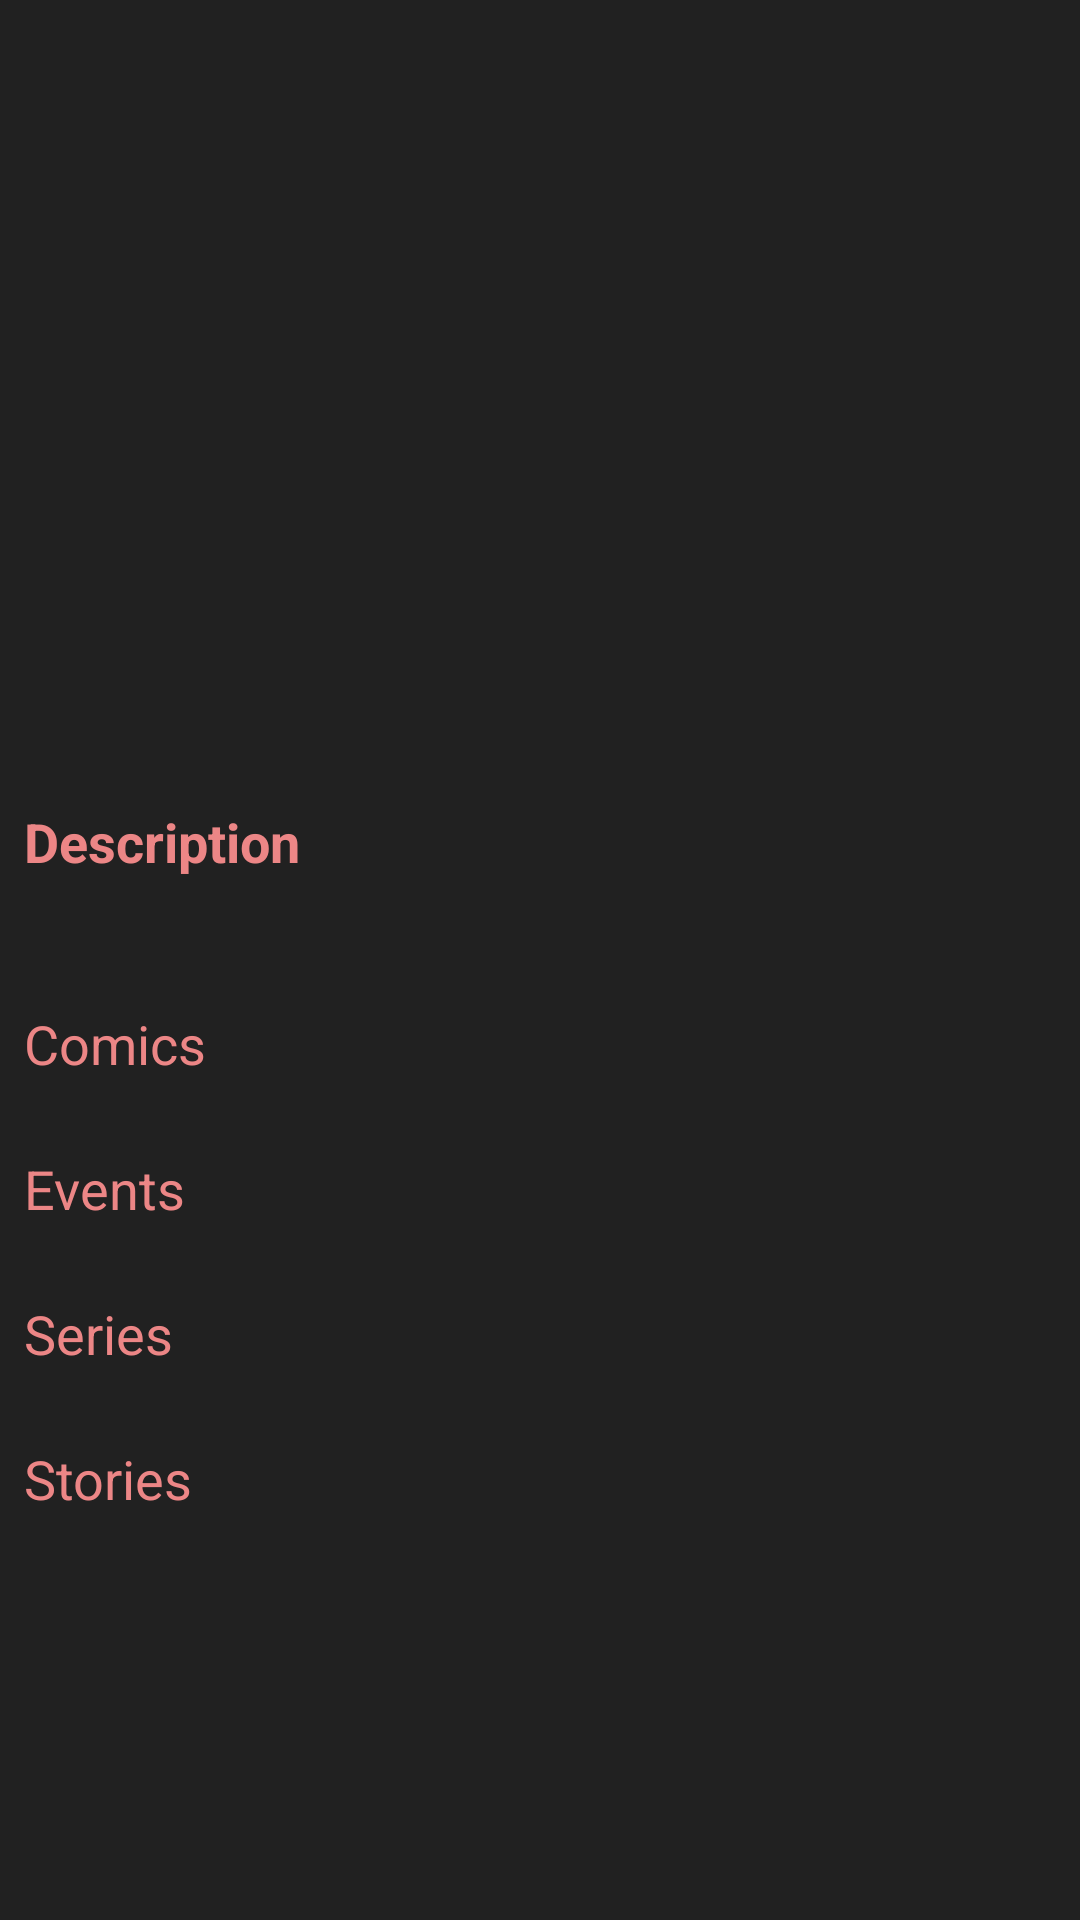

Here is an Android app screen rendered from its layout file. Give the layout XML and the strings, colors and styles it references.
<!-- AndroidManifest.xml: application theme Theme.MarvelStudios -->
<!-- res/layout/fragment_character_details.xml -->
<?xml version="1.0" encoding="utf-8"?>
<androidx.coordinatorlayout.widget.CoordinatorLayout xmlns:android="http://schemas.android.com/apk/res/android"
    xmlns:app="http://schemas.android.com/apk/res-auto"
    xmlns:tools="http://schemas.android.com/tools"
    android:layout_width="match_parent"
    android:layout_height="match_parent"
    android:background="@color/gray"
    tools:context=".ui.characterDetails.CharacterDetailsFragment">

    <com.google.android.material.appbar.AppBarLayout
        android:layout_width="match_parent"
        android:layout_height="wrap_content">

        <com.google.android.material.appbar.CollapsingToolbarLayout
            android:layout_width="match_parent"
            android:layout_height="200dp"
            android:background="@color/gray"
            app:contentScrim="@color/gray"
            app:layout_scrollFlags="scroll|exitUntilCollapsed|snap">

            <ImageView
                android:id="@+id/character_details_image_imageview"
                android:layout_width="match_parent"
                android:layout_height="match_parent"
                tools:ignore="ContentDescription" />

            <androidx.appcompat.widget.Toolbar
                android:layout_width="match_parent"
                android:layout_height="?actionBarSize"
                app:layout_collapseMode="pin"
                app:contentInsetStart="0dp">

                <androidx.constraintlayout.widget.ConstraintLayout
                    android:id="@+id/character_details_back_constraintlayout"
                    android:layout_width="match_parent"
                    android:layout_height="match_parent"
                    android:layout_marginTop="16dp">

                    <ImageView
                        android:id="@+id/character_details_back_button"
                        android:layout_width="wrap_content"
                        android:layout_height="wrap_content"
                        app:layout_constraintStart_toStartOf="parent"
                        app:layout_constraintTop_toTopOf="parent"
                        app:layout_constraintEnd_toEndOf="parent"
                        app:layout_constraintHorizontal_bias="0"
                        android:src="@drawable/back_shadow"
                        tools:ignore="ContentDescription" />

                </androidx.constraintlayout.widget.ConstraintLayout>

            </androidx.appcompat.widget.Toolbar>

        </com.google.android.material.appbar.CollapsingToolbarLayout>

    </com.google.android.material.appbar.AppBarLayout>

    <androidx.core.widget.NestedScrollView
        android:layout_width="match_parent"
        android:layout_height="match_parent"
        app:layout_behavior="@string/appbar_scrolling_view_behavior">

        <androidx.constraintlayout.widget.ConstraintLayout
            android:layout_width="match_parent"
            android:layout_height="match_parent">

            <TextView
                android:id="@+id/character_details_name_textview"
                android:layout_width="match_parent"
                android:layout_height="wrap_content"
                app:layout_constraintStart_toStartOf="parent"
                app:layout_constraintEnd_toEndOf="parent"
                app:layout_constraintTop_toTopOf="parent"
                android:textStyle="bold"
                android:textSize="30sp"
                android:layout_marginTop="8dp"
                android:layout_marginStart="8dp"
                android:layout_marginEnd="8dp"
                android:textColor="@color/white" />

            <TextView
                android:id="@+id/character_details_description_label_textview"
                android:layout_width="wrap_content"
                android:layout_height="wrap_content"
                android:text="@string/description"
                android:textColor="@color/light_red"
                android:textStyle="bold"
                android:textSize="18sp"
                android:layout_marginStart="8dp"
                android:layout_marginTop="20dp"
                app:layout_constraintStart_toStartOf="parent"
                app:layout_constraintTop_toBottomOf="@id/character_details_name_textview" />

            <TextView
                android:id="@+id/character_details_description_textview"
                android:layout_width="match_parent"
                android:layout_height="wrap_content"
                android:textColor="@color/white"
                android:layout_marginEnd="8dp"
                android:layout_marginStart="8dp"
                android:layout_marginTop="8dp"
                app:layout_constraintEnd_toEndOf="parent"
                app:layout_constraintStart_toStartOf="parent"
                app:layout_constraintTop_toBottomOf="@id/character_details_description_label_textview" />

            <TextView
                android:id="@+id/character_details_comics_label_textview"
                android:layout_width="wrap_content"
                android:layout_height="wrap_content"
                android:text="@string/comics"
                android:layout_marginTop="16dp"
                android:textColor="@color/light_red"
                android:textSize="18sp"
                android:layout_marginStart="8dp"
                app:layout_constraintStart_toStartOf="parent"
                app:layout_constraintTop_toBottomOf="@id/character_details_description_textview" />

            <androidx.recyclerview.widget.RecyclerView
                android:id="@+id/character_details_comics_recyclerview"
                android:layout_width="match_parent"
                android:layout_height="wrap_content"
                android:layout_marginTop="8dp"
                app:layout_constraintEnd_toEndOf="parent"
                app:layout_constraintStart_toStartOf="parent"
                app:layout_constraintTop_toBottomOf="@id/character_details_comics_label_textview" />

            <TextView
                android:id="@+id/character_details_events_label_textview"
                android:layout_width="wrap_content"
                android:layout_height="wrap_content"
                android:text="@string/events"
                android:layout_marginTop="16dp"
                android:textColor="@color/light_red"
                android:textSize="18sp"
                android:layout_marginStart="8dp"
                app:layout_constraintStart_toStartOf="parent"
                app:layout_constraintTop_toBottomOf="@id/character_details_comics_recyclerview" />

            <androidx.recyclerview.widget.RecyclerView
                android:id="@+id/character_details_events_recyclerview"
                android:layout_width="match_parent"
                android:layout_height="wrap_content"
                android:layout_marginTop="8dp"
                app:layout_constraintEnd_toEndOf="parent"
                app:layout_constraintStart_toStartOf="parent"
                app:layout_constraintTop_toBottomOf="@id/character_details_events_label_textview" />

            <TextView
                android:id="@+id/character_details_series_label_textview"
                android:layout_width="wrap_content"
                android:layout_height="wrap_content"
                android:text="@string/series"
                android:layout_marginTop="16dp"
                android:textColor="@color/light_red"
                android:textSize="18sp"
                android:layout_marginStart="8dp"
                app:layout_constraintStart_toStartOf="parent"
                app:layout_constraintTop_toBottomOf="@id/character_details_events_recyclerview" />

            <androidx.recyclerview.widget.RecyclerView
                android:id="@+id/character_details_series_recyclerview"
                android:layout_width="match_parent"
                android:layout_height="wrap_content"
                android:layout_marginTop="8dp"
                app:layout_constraintEnd_toEndOf="parent"
                app:layout_constraintStart_toStartOf="parent"
                app:layout_constraintTop_toBottomOf="@id/character_details_series_label_textview" />

            <TextView
                android:id="@+id/character_details_stories_label_textview"
                android:layout_width="wrap_content"
                android:layout_height="wrap_content"
                android:text="@string/stories"
                android:textColor="@color/light_red"
                android:layout_marginTop="16dp"
                android:textSize="18sp"
                android:layout_marginStart="8dp"
                app:layout_constraintStart_toStartOf="parent"
                app:layout_constraintTop_toBottomOf="@id/character_details_series_recyclerview" />

            <androidx.recyclerview.widget.RecyclerView
                android:id="@+id/character_details_stories_recyclerview"
                android:layout_width="match_parent"
                android:layout_height="wrap_content"
                android:layout_marginTop="8dp"
                app:layout_constraintEnd_toEndOf="parent"
                app:layout_constraintStart_toStartOf="parent"
                app:layout_constraintTop_toBottomOf="@id/character_details_stories_label_textview" />

        </androidx.constraintlayout.widget.ConstraintLayout>

    </androidx.core.widget.NestedScrollView>

</androidx.coordinatorlayout.widget.CoordinatorLayout>
<!-- resources referenced by this layout -->
<resources>
  <color name="gray">#212121</color>
  <color name="light_red">#EC8686</color>
  <color name="white">#FFFFFFFF</color>
  <!-- drawable back_shadow (drawable) -->
  <?xml version="1.0" encoding="utf-8"?>
  <layer-list xmlns:android="http://schemas.android.com/apk/res/android">
      <item>
          <shape>
              <solid android:color="@color/light_gray" />
              <size
                  android:width="30dp"
                  android:height="1dp" />
              <corners
                  android:bottomRightRadius="16dp"
                  android:topRightRadius="16dp" />
              <padding
                  android:bottom="4dp"
                  android:left="25dp"
                  android:right="20dp"
                  android:top="4dp" />
          </shape>
  
      </item>
  
      <item android:drawable="@drawable/ic_baseline_arrow_back_ios_24" />
  
  </layer-list>
  <string name="comics">Comics</string>
  <string name="description">Description</string>
  <string name="events">Events</string>
  <string name="series">Series</string>
  <string name="stories">Stories</string>
  <style name="Theme.MarvelStudios" parent="Theme.MaterialComponents.Light.NoActionBar">
          
          <item name="colorPrimary">@color/gray</item>
          <item name="colorPrimaryVariant">@color/gray</item>
          <item name="colorOnPrimary">@color/white</item>
          
          <item name="colorSecondary">@color/red</item>
          <item name="colorSecondaryVariant">@color/red</item>
          <item name="colorOnSecondary">@color/black</item>
          
          <item name="android:statusBarColor" tools:targetApi="l">?attr/colorPrimaryVariant</item>
          
          <item name="android:windowContentTransitions">true</item>
      </style>
  <color name="light_gray">#C93E3E3E</color>
  <color name="red">#F44336</color>
  <color name="black">#FF000000</color>
</resources>
